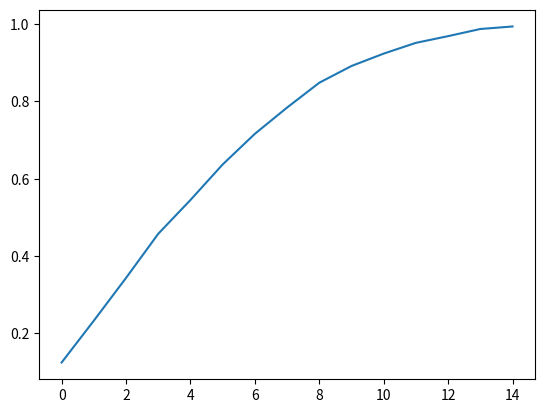

This chart was generated by the following Python code:
#!/home/<user>/anaconda3/bin/python3
#Code for generating a lognormal distribution, for purely testing purpose.
#Unfinished.

import matplotlib.pyplot as plt
import random as rn
import numpy as np

def Reset_x( mu , sigma ):
	x = [0]*15
	x[0] = rn.lognormvariate( mu , sigma )/15
	for i in range( 1 , 15 ):
		x[i] = x[i-1] + rn.lognormvariate( mu , sigma )/15 
		if x [i] > 1:
			x[i] = 1
	#This creates a ceiling of 1 for the rest of the function.
	return x
x=[0]*100
print(np.shape((x)))
for j in range (0,100):
	x[j] = Reset_x(0,1)
	#x[jth trial][ith time's]
x = np.transpose(x)
print(np.shape((x)))
y = [0]* 15
print(np.shape((x)))
for i in range (0,15):
	y[i]=np.mean(x[i])

plt.plot(y)
plt.show()

#Conclusion: this approach of summing up random trials only gives the same result as integrating the lognormal function.
#This model fails to reproduce the sigmoidal shape of the curve.
